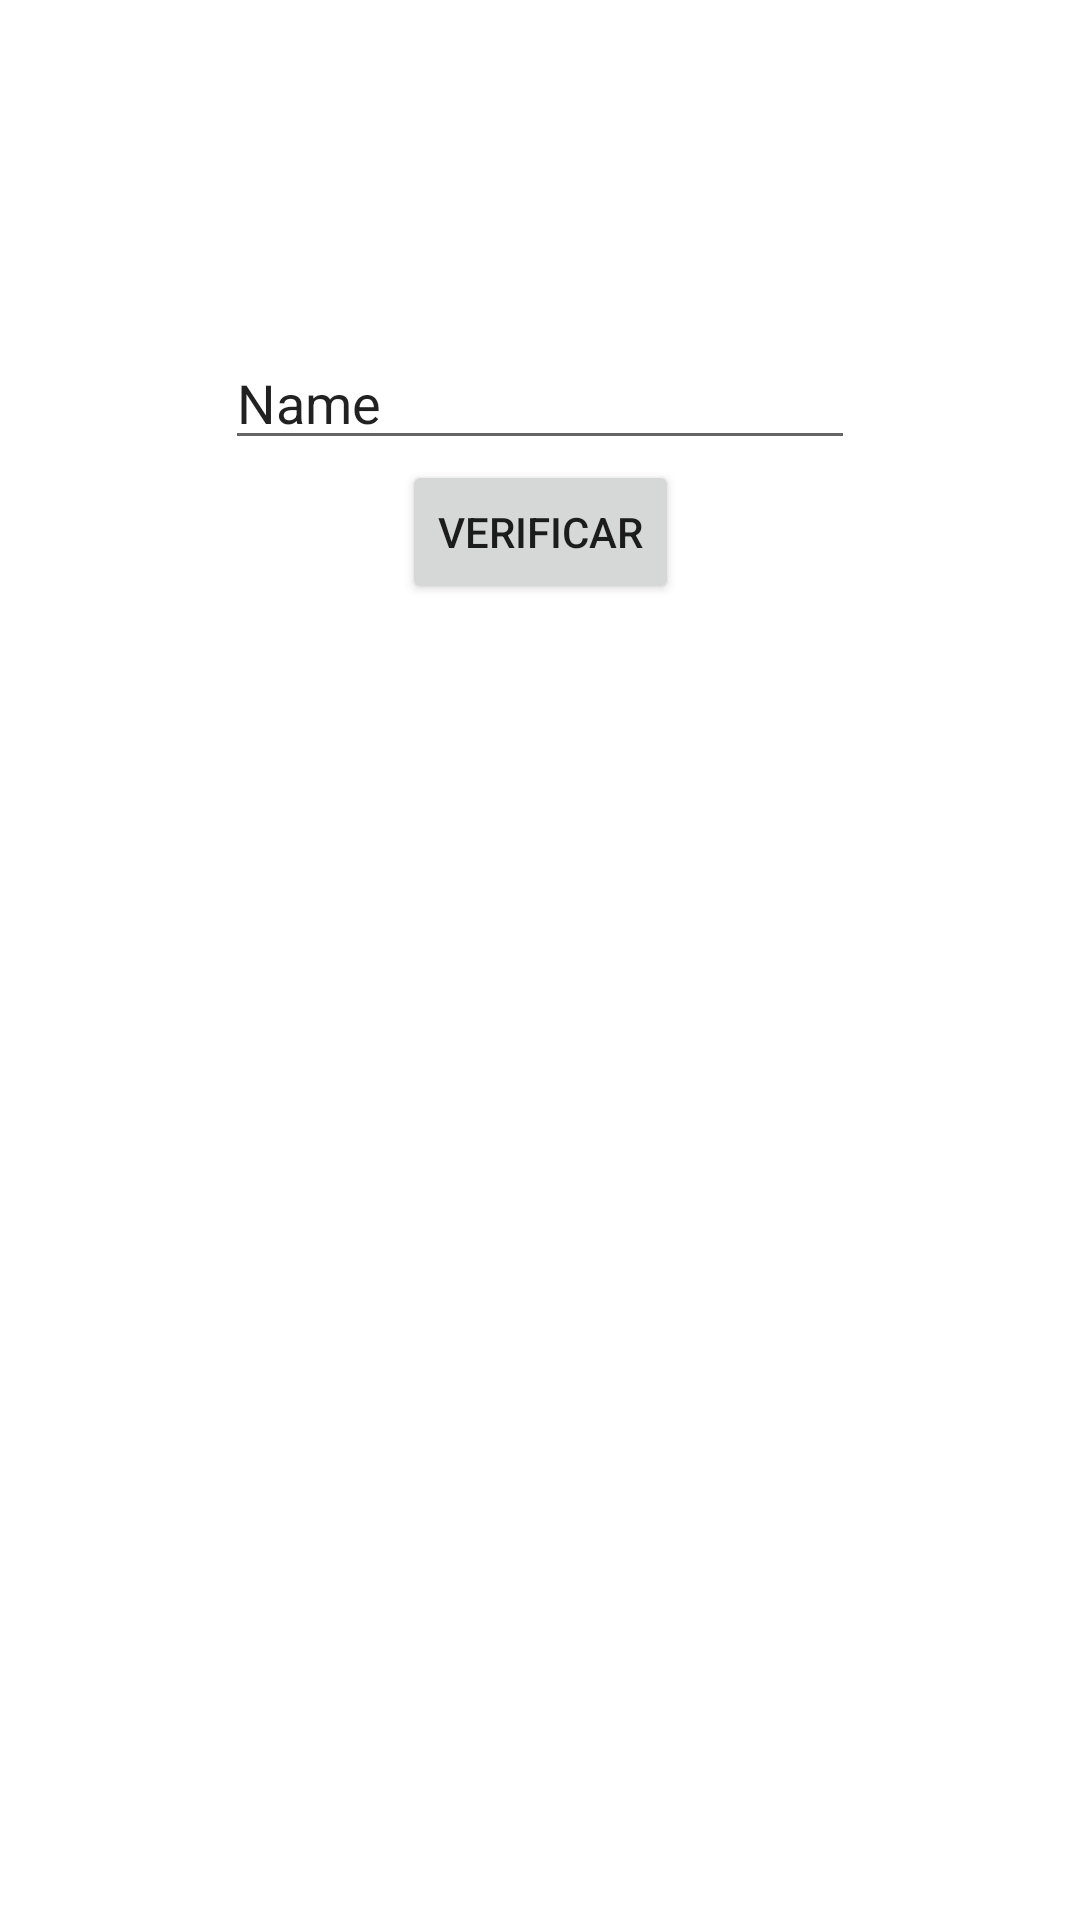

Layout XML and referenced resources for this Android screen:
<!-- AndroidManifest.xml: application theme Theme.ComunicacionEntreAplicaciones -->
<!-- res/layout/activity_main.xml -->
<?xml version="1.0" encoding="utf-8"?>
<androidx.constraintlayout.widget.ConstraintLayout xmlns:android="http://schemas.android.com/apk/res/android"
    xmlns:app="http://schemas.android.com/apk/res-auto"
    xmlns:tools="http://schemas.android.com/tools"
    android:layout_width="match_parent"
    android:layout_height="match_parent"
    tools:context=".MainActivity">

    <EditText
        android:id="@+id/editTextTextPersonName"
        android:layout_width="wrap_content"
        android:layout_height="wrap_content"
        android:layout_marginTop="112dp"
        android:ems="10"
        android:inputType="textPersonName"
        android:text="Name"
        app:layout_constraintEnd_toEndOf="parent"
        app:layout_constraintStart_toStartOf="parent"
        app:layout_constraintTop_toTopOf="parent" />

    <Button
        android:id="@+id/verificar"
        android:layout_width="wrap_content"
        android:layout_height="wrap_content"
        android:text="verificar"
        app:layout_constraintEnd_toEndOf="@+id/editTextTextPersonName"
        app:layout_constraintStart_toStartOf="@+id/editTextTextPersonName"
        app:layout_constraintTop_toBottomOf="@+id/editTextTextPersonName" />

    <TextView
        android:id="@+id/tvResultAccept"
        android:layout_width="323dp"
        android:layout_height="60dp"
        android:layout_marginStart="45dp"
        android:layout_marginTop="204dp"
        android:layout_marginEnd="43dp"
        android:layout_marginBottom="262dp"
        android:text="TextView"
        app:layout_constraintBottom_toBottomOf="parent"
        app:layout_constraintEnd_toEndOf="parent"
        app:layout_constraintStart_toStartOf="parent"
        app:layout_constraintTop_toBottomOf="@+id/verificar" />
</androidx.constraintlayout.widget.ConstraintLayout>
<!-- resources referenced by this layout -->
<resources>
  <style name="Theme.ComunicacionEntreAplicaciones" parent="Theme.MaterialComponents.DayNight.DarkActionBar">
          
          <item name="colorPrimary">@color/purple_500</item>
          <item name="colorPrimaryVariant">@color/purple_700</item>
          <item name="colorOnPrimary">@color/white</item>
          
          <item name="colorSecondary">@color/teal_200</item>
          <item name="colorSecondaryVariant">@color/teal_700</item>
          <item name="colorOnSecondary">@color/black</item>
          
          <item name="android:statusBarColor">?attr/colorPrimaryVariant</item>
          
      </style>
  <!-- not gathered from this repository: default colours our renderer supplied (Android Studio template values) -->
  <color name="purple_500">#FF6200EE</color>
  <color name="purple_700">#FF3700B3</color>
  <color name="teal_200">#FF03DAC5</color>
  <color name="teal_700">#FF018786</color>
  <color name="black">#FF000000</color>
  <color name="white">#FFFFFFFF</color>
</resources>
